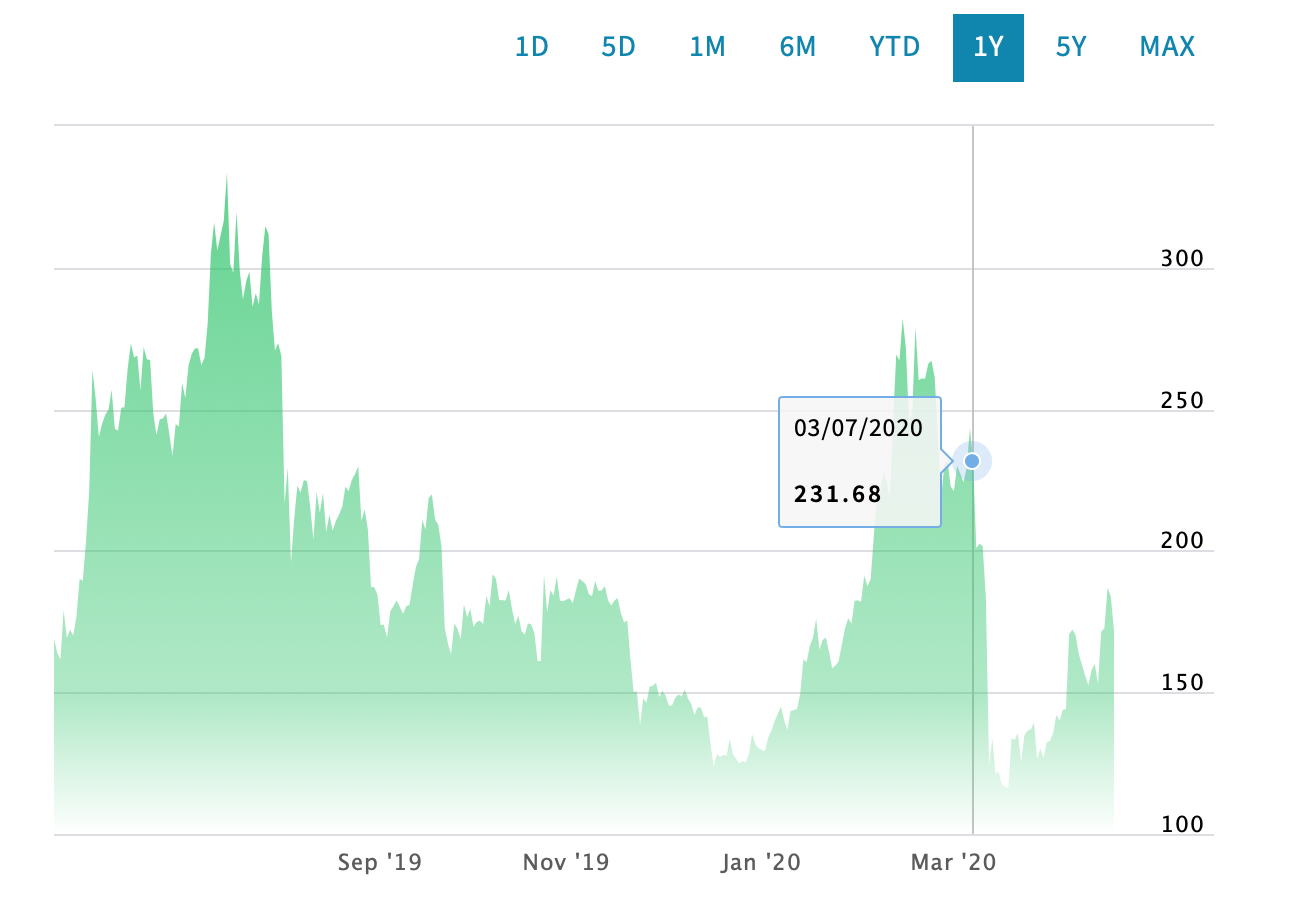

Source data for this figure (header and first rows):
Date, Close/Last, Volume, Open, High, Low
2020-04-20, 171.7, N/A, 183.4, 173.5, 169.8
2020-04-19, 183.9, N/A, 187.3, 184.2, 178.9
2020-04-18, 187, N/A, 173.3, 188.2, 184.8
2020-04-17, 172.7, N/A, 171, 173.9, 170.6
2020-04-16, 171.4, N/A, 153.1, 173.1, 170.2
2020-04-15, 153.1, N/A, 159.8, 153.6, 148.9
2020-04-14, 160.1, N/A, 157.4, 160.1, 155.9
2020-04-13, 158, N/A, 153.9, 158.3, 155.5
2020-04-12, 152.6, N/A, 156.9, 158.8, 150.6
2020-04-11, 155.9, N/A, 159.8, 159.4, 155.8
2020-04-10, 159.8, N/A, 168.3, 160.4, 157.8
2020-04-09, 163.4, N/A, 170.2, 170.1, 163.2
2020-04-08, 170.3, N/A, 168.8, 173.2, 169.9
2020-04-07, 172.2, N/A, 169.9, 172.8, 163.7
2020-04-06, 170.6, N/A, 143.6, 175.8, 167.6
2020-04-05, 144, N/A, 144.5, 144.6, 142.6
2020-04-04, 143.9, N/A, 139.9, 145.3, 143.4
2020-04-03, 140.0, N/A, 142.3, 142, 139.4
2020-04-02, 142, N/A, 136.2, 142.7, 140.4
2020-04-01, 135.7, N/A, 132.5, 137.9, 135.3
2020-03-31, 132.8, N/A, 133.0, 133.4, 131.3
2020-03-30, 132.4, N/A, 127, 134.0, 131.1
2020-03-29, 126.8, N/A, 130, 127.5, 125
2020-03-28, 130.2, N/A, 126.5, 131.7, 129.3
2020-03-27, 126.5, N/A, 139.3, 132.3, 125.5
2020-03-26, 139.3, N/A, 137.1, 141, 137.9
2020-03-25, 136.8, N/A, 136.2, 137.8, 135.3
2020-03-24, 136.5, N/A, 134.1, 141.1, 135.3
2020-03-23, 134.7, N/A, 125.3, 136.7, 134.4
2020-03-22, 125.4, N/A, 135.9, 126, 120.2
2020-03-21, 135.6, N/A, 134.1, 135.8, 130.8
2020-03-20, 133.3, N/A, 133.8, 137.3, 129.9
2020-03-19, 133.8, N/A, 116, 138.6, 132.7
2020-03-18, 116.2, N/A, 117, 119.2, 115.6
2020-03-17, 116.8, N/A, 117.5, 117.4, 115.2
2020-03-16, 117.4, N/A, 122.5, 120.6, 109.7
2020-03-15, 122, N/A, 121.2, 124.4, 120.8
2020-03-14, 121.2, N/A, 133.4, 123.8, 120.9
2020-03-13, 133.7, N/A, 124.1, 134.6, 129.7
2020-03-12, 124.2, N/A, 183.3, 137.1, 88.5
2020-03-11, 183, N/A, 201.7, 195.4, 182.9
2020-03-10, 201.6, N/A, 202.4, 203, 200.1
2020-03-09, 202.6, N/A, 201.4, 204.6, 200.1
2020-03-08, 200.9, N/A, 231.7, 206.6, 198.2
2020-03-07, 231.7, N/A, 243.1, 237.3, 229.8
2020-03-06, 243.2, N/A, 229.1, 245.8, 242.4
2020-03-05, 229.2, N/A, 226.7, 230.7, 227.7
2020-03-04, 224.2, N/A, 228.6, 228.7, 221.7
2020-03-03, 227.2, N/A, 229.9, 228.7, 222.7
2020-03-02, 229.9, N/A, 221, 232.2, 227.8
2020-03-01, 221.1, N/A, 222.6, 221.9, 216.2
2020-02-29, 222.8, N/A, 231.9, 225.3, 216.5
2020-02-28, 231.9, N/A, 229.2, 232.4, 226.8
2020-02-27, 230.3, N/A, 218.2, 234.6, 227.0
2020-02-26, 218.3, N/A, 240.6, 224.5, 210.4
2020-02-25, 240.6, N/A, 261.3, 250.1, 236.8
2020-02-24, 261.3, N/A, 267.7, 266.2, 261.1
2020-02-23, 267.1, N/A, 266.2, 276.8, 266.1
2020-02-22, 266, N/A, 261.1, 267.9, 261.2
2020-02-21, 260.8, N/A, 260.8, 266.7, 260.8
... 283 more rows
